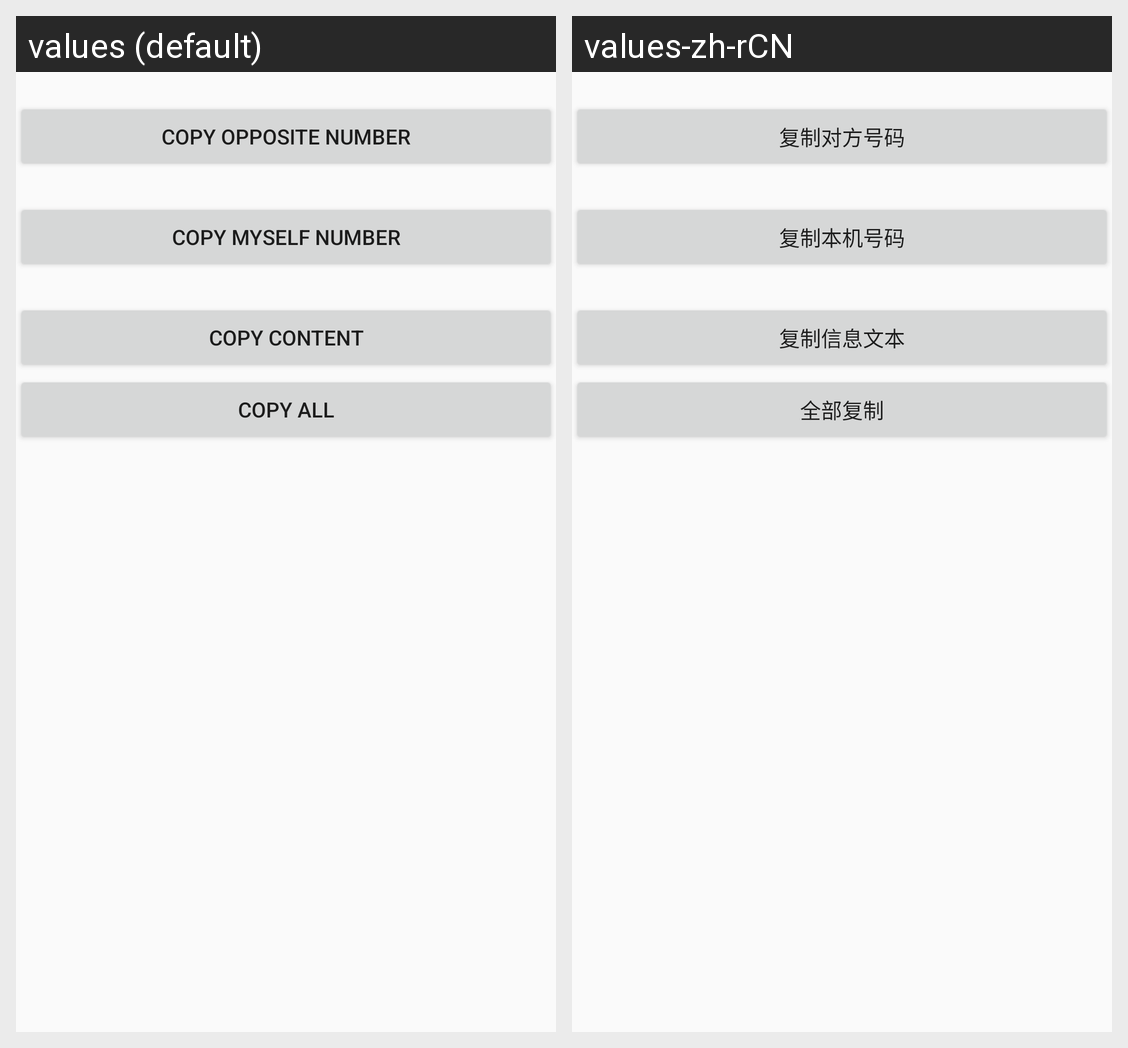

The Android screen above is rendered under two locales of the same app. Produce the string resources it draws, with the default and per-locale values.
Android screen res/layout/layout_sms_message_detail.xml rendered under 2 locales, left to right: values (default), values-zh-rCN. Device: Nexus 5 (rendered at 1080×1920; each locale shown at half size, 540×960, under a caption strip naming it); theme AppTheme.
Strings drawn on this screen, with the default value and each locale's value (text and hints the layout hard-codes, and strings that could not be matched under every locale, appear in the picture but are not listed):

copy_opposite_number
  values: Copy Opposite Number
  values-zh-rCN: 复制对方号码

copy_myself_number
  values: Copy Myself Number
  values-zh-rCN: 复制本机号码

copy_content
  values: Copy Content
  values-zh-rCN: 复制信息文本

copy_all
  values: Copy All
  values-zh-rCN: 全部复制
